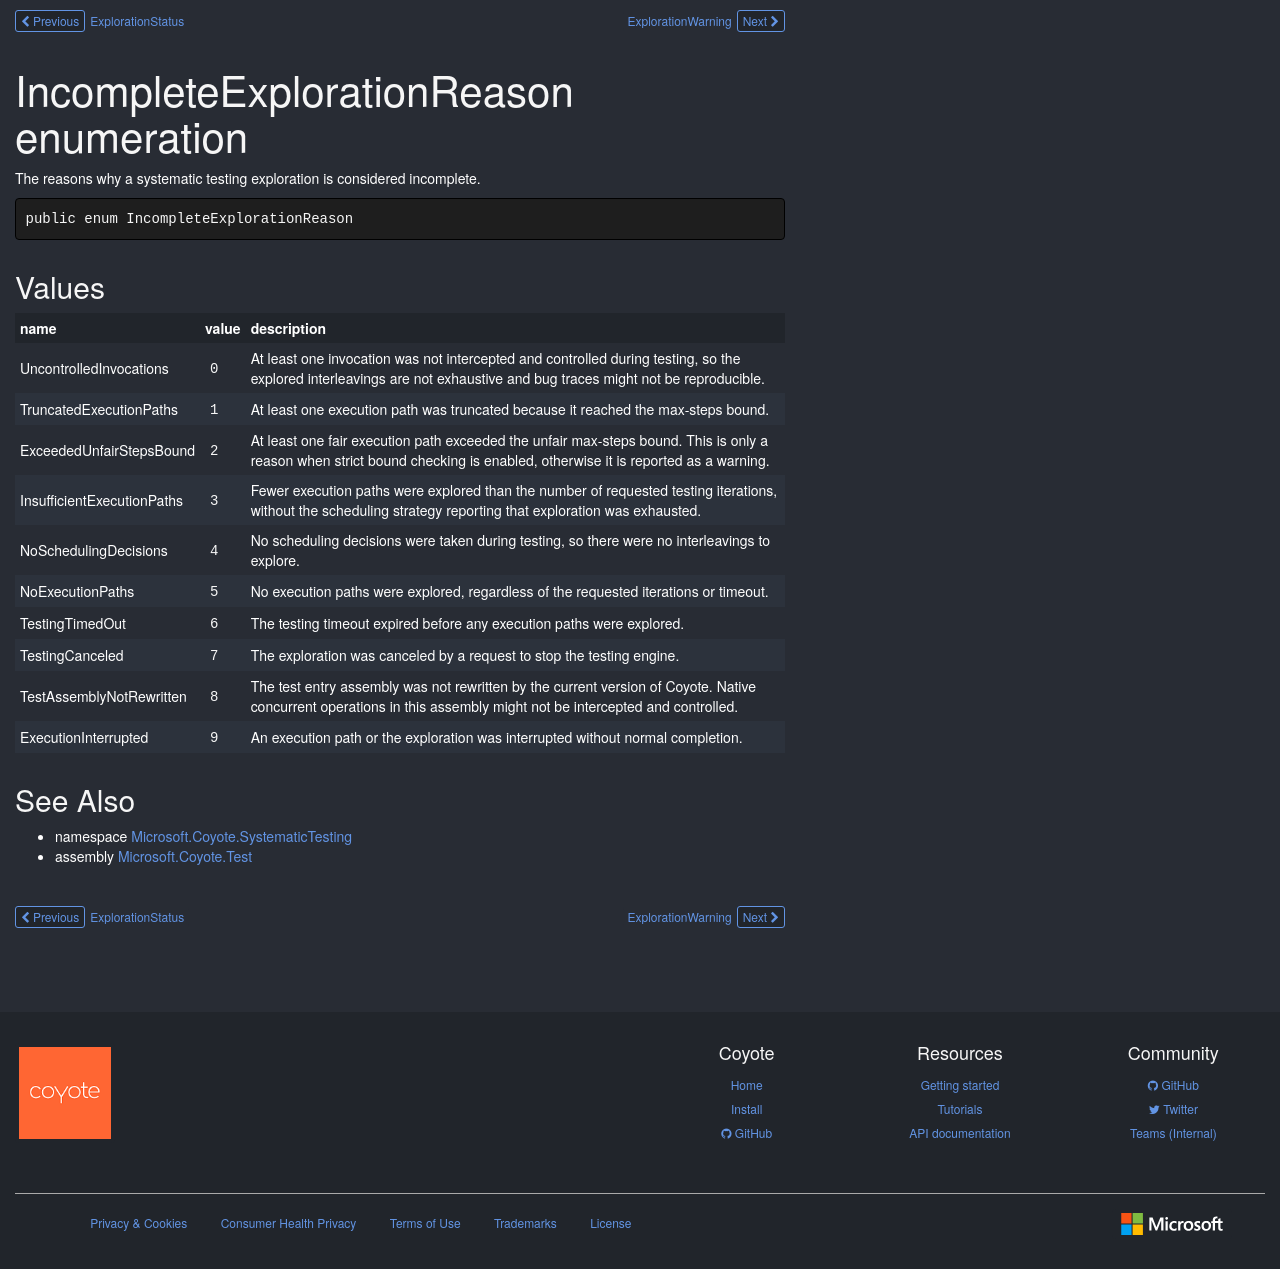

repository: microsoft/coyote · page: ref/Microsoft.Coyote.SystematicTesting/IncompleteExplorationReason/index.html · generator: mkdocs

# IncompleteExplorationReason enumeration

The reasons why a systematic testing exploration is considered incomplete.

```csharp
public enum IncompleteExplorationReason
```

## Values

| name | value | description |
| --- | --- | --- |
| UncontrolledInvocations | `0` | At least one invocation was not intercepted and controlled during testing, so the explored interleavings are not exhaustive and bug traces might not be reproducible. |
| TruncatedExecutionPaths | `1` | At least one execution path was truncated because it reached the max-steps bound. |
| ExceededUnfairStepsBound | `2` | At least one fair execution path exceeded the unfair max-steps bound. This is only a reason when strict bound checking is enabled, otherwise it is reported as a warning. |
| InsufficientExecutionPaths | `3` | Fewer execution paths were explored than the number of requested testing iterations, without the scheduling strategy reporting that exploration was exhausted. |
| NoSchedulingDecisions | `4` | No scheduling decisions were taken during testing, so there were no interleavings to explore. |
| NoExecutionPaths | `5` | No execution paths were explored, regardless of the requested iterations or timeout. |
| TestingTimedOut | `6` | The testing timeout expired before any execution paths were explored. |
| TestingCanceled | `7` | The exploration was canceled by a request to stop the testing engine. |
| TestAssemblyNotRewritten | `8` | The test entry assembly was not rewritten by the current version of Coyote. Native concurrent operations in this assembly might not be intercepted and controlled. |
| ExecutionInterrupted | `9` | An execution path or the exploration was interrupted without normal completion. |

## See Also

* namespace [Microsoft.Coyote.SystematicTesting](../Microsoft.Coyote.SystematicTestingNamespace.md)
* assembly [Microsoft.Coyote.Test](../Microsoft.Coyote.Test.md)

<!-- DO NOT EDIT: generated by xmldocmd for Microsoft.Coyote.Test.dll -->
